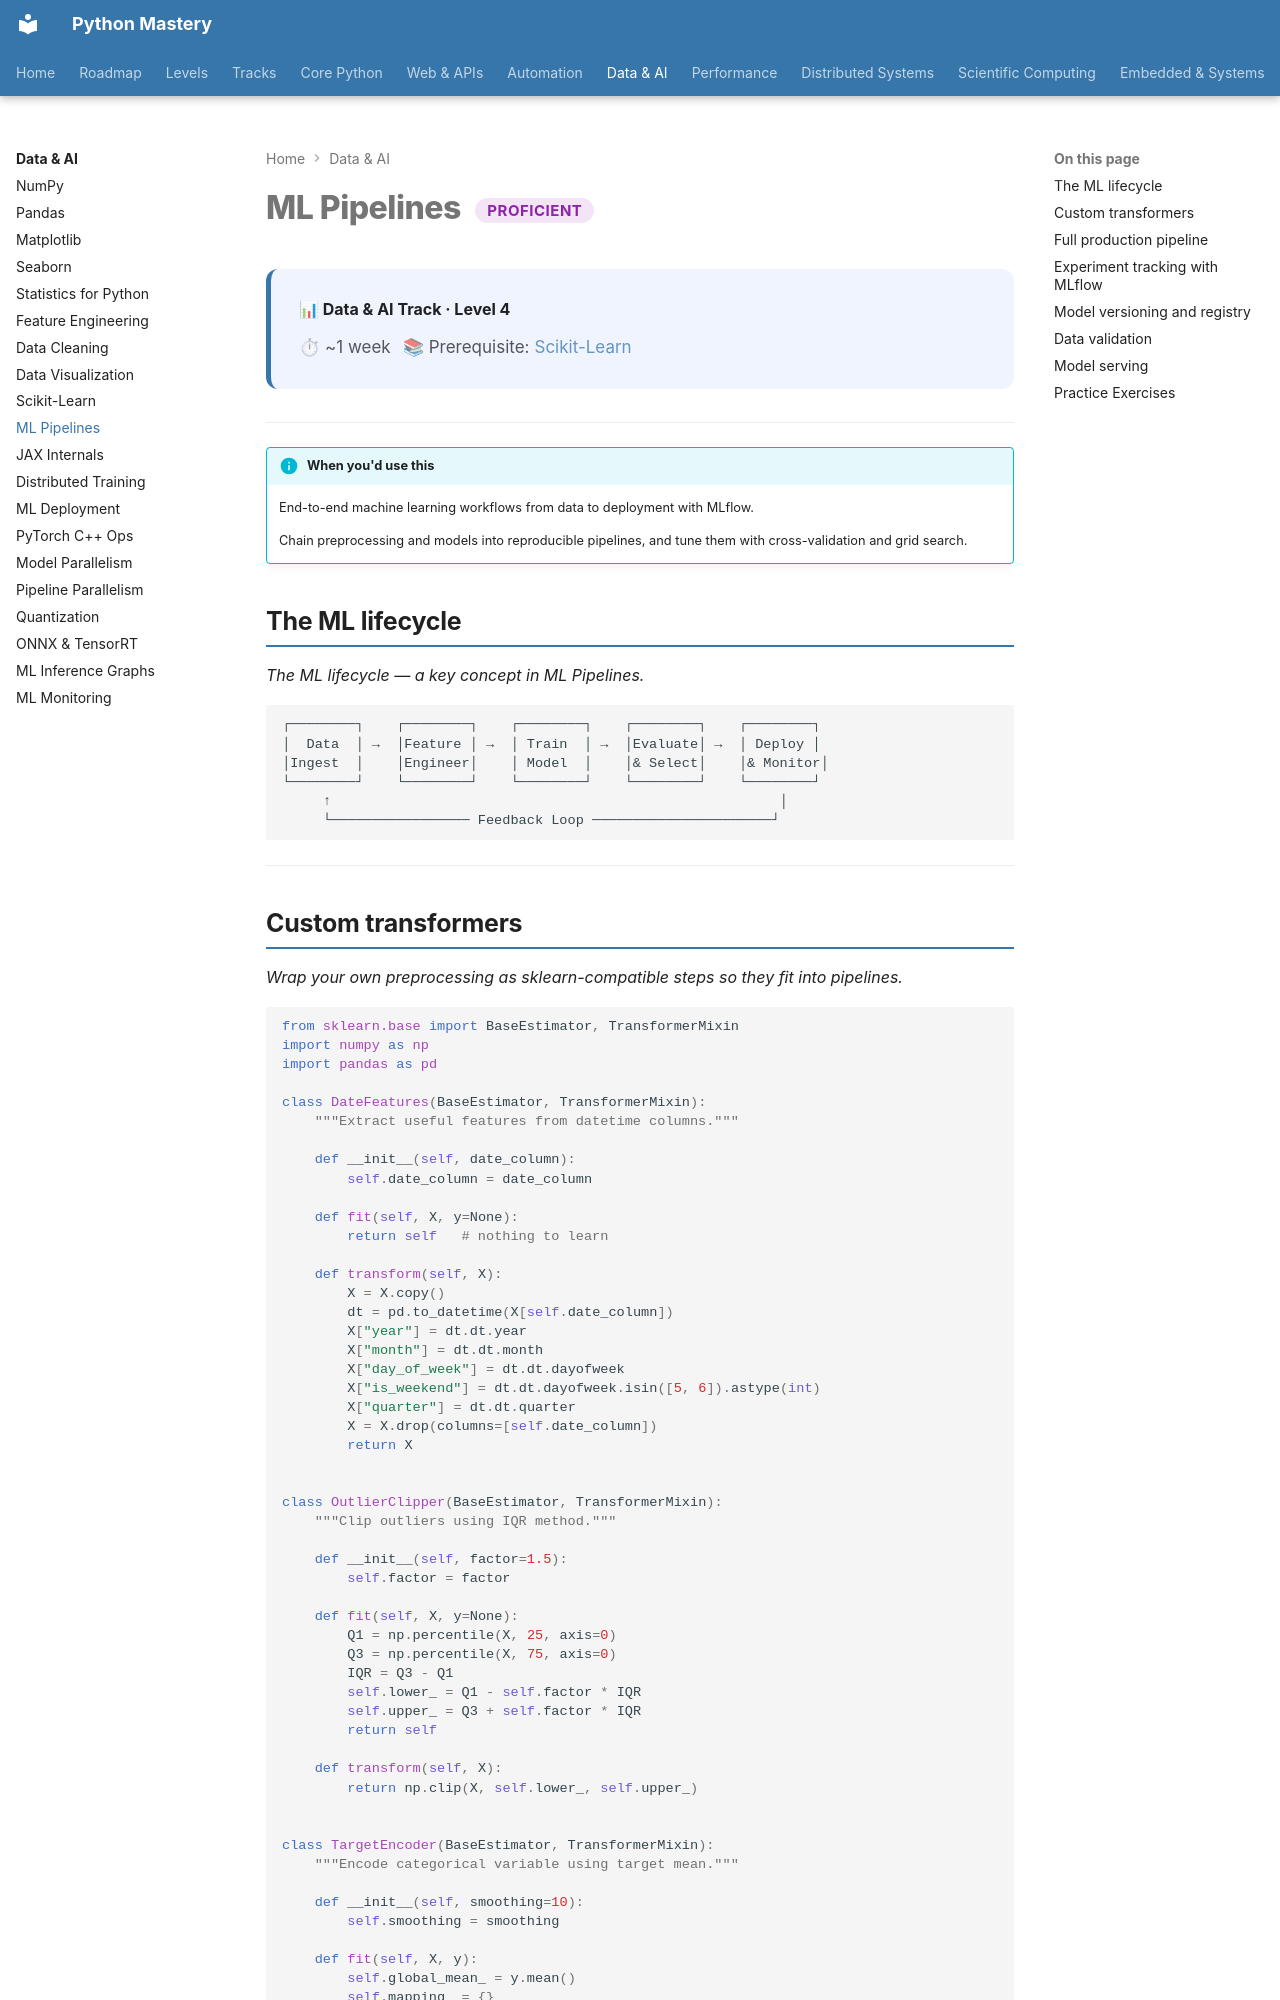

repository: SSnp75/PythonMastery-Site · page: data/proficient/ml-pipelines/index.html · generator: mkdocs

---
title: ML Pipelines
description: End-to-end machine learning workflows from data to deployment with MLflow
---

# ML Pipelines <span class="pm-badge pm-badge-proficient">Proficient</span>

<div class="pm-topic-header">
  <strong>📊 Data & AI Track · Level 4</strong>
  <div class="pm-topic-meta">
    <span>⏱ ~1 week</span>
    <span>📚 Prerequisite: <a href="scikit-learn/">Scikit-Learn</a></span>
  </div>
</div>

---

!!! info "When you'd use this"
    End-to-end machine learning workflows from data to deployment with MLflow.

    Chain preprocessing and models into reproducible pipelines, and tune them with cross-validation and grid search.


## The ML lifecycle

*The ML lifecycle — a key concept in ML Pipelines.*

```
┌────────┐    ┌────────┐    ┌────────┐    ┌────────┐    ┌────────┐
│  Data  │ →  │Feature │ →  │ Train  │ →  │Evaluate│ →  │ Deploy │
│Ingest  │    │Engineer│    │ Model  │    │& Select│    │& Monitor│
└────────┘    └────────┘    └────────┘    └────────┘    └────────┘
     ↑                                                       │
     └───────────────── Feedback Loop ──────────────────────┘
```

---
